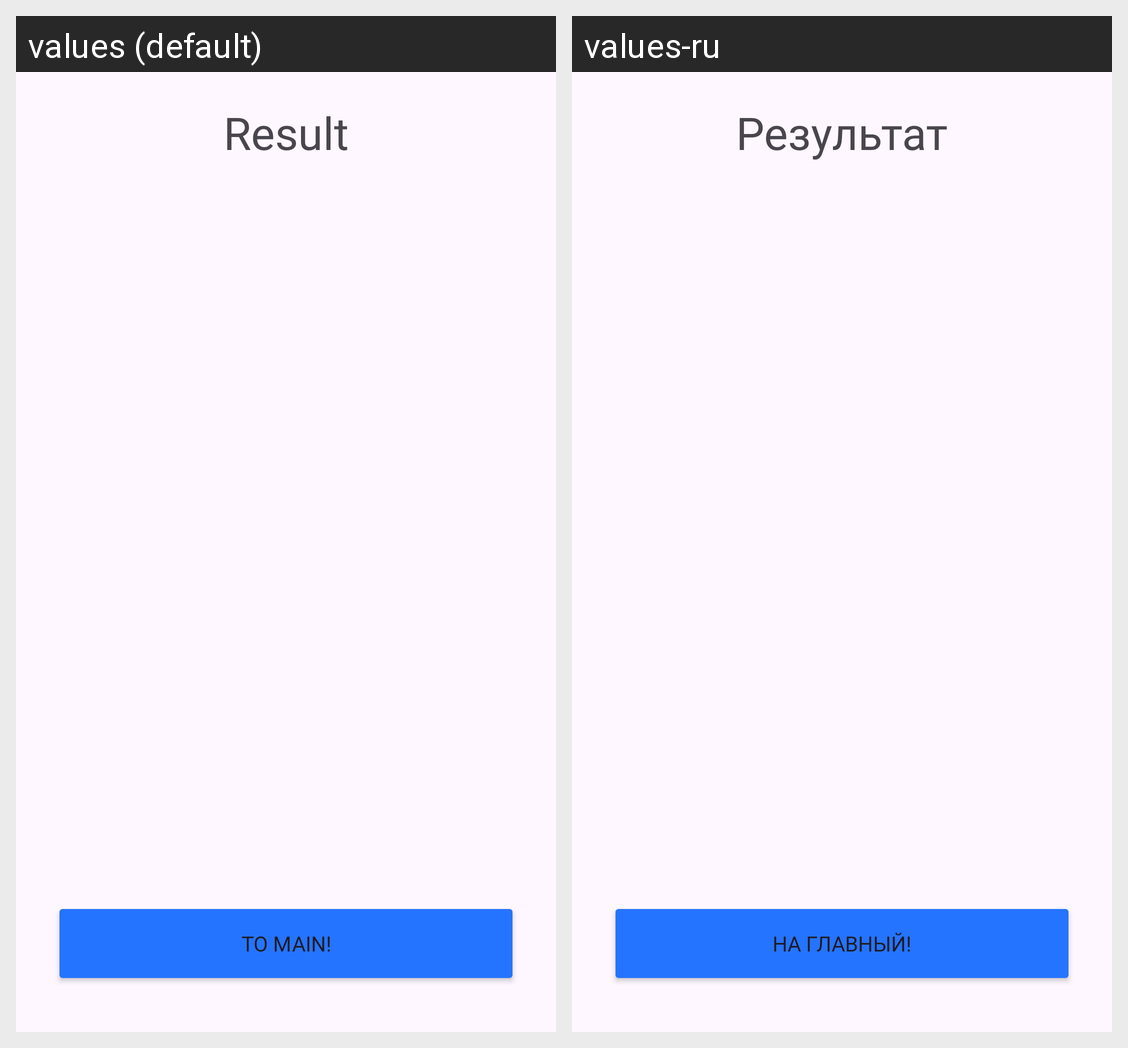

Locale-by-locale string values for the Android screen shown in this grid:
Android screen res/layout/activity_test_result.xml rendered under 2 locales, left to right: values (default), values-ru. Device: Nexus 5 (rendered at 1080×1920; each locale shown at half size, 540×960, under a caption strip naming it); theme Theme.LearningApp.
Strings drawn on this screen, with the default value and each locale's value (text and hints the layout hard-codes, and strings that could not be matched under every locale, appear in the picture but are not listed):

title_result
  values: Result
  values-ru: Результат

button_result
  values: To main!
  values-ru: На главный!
